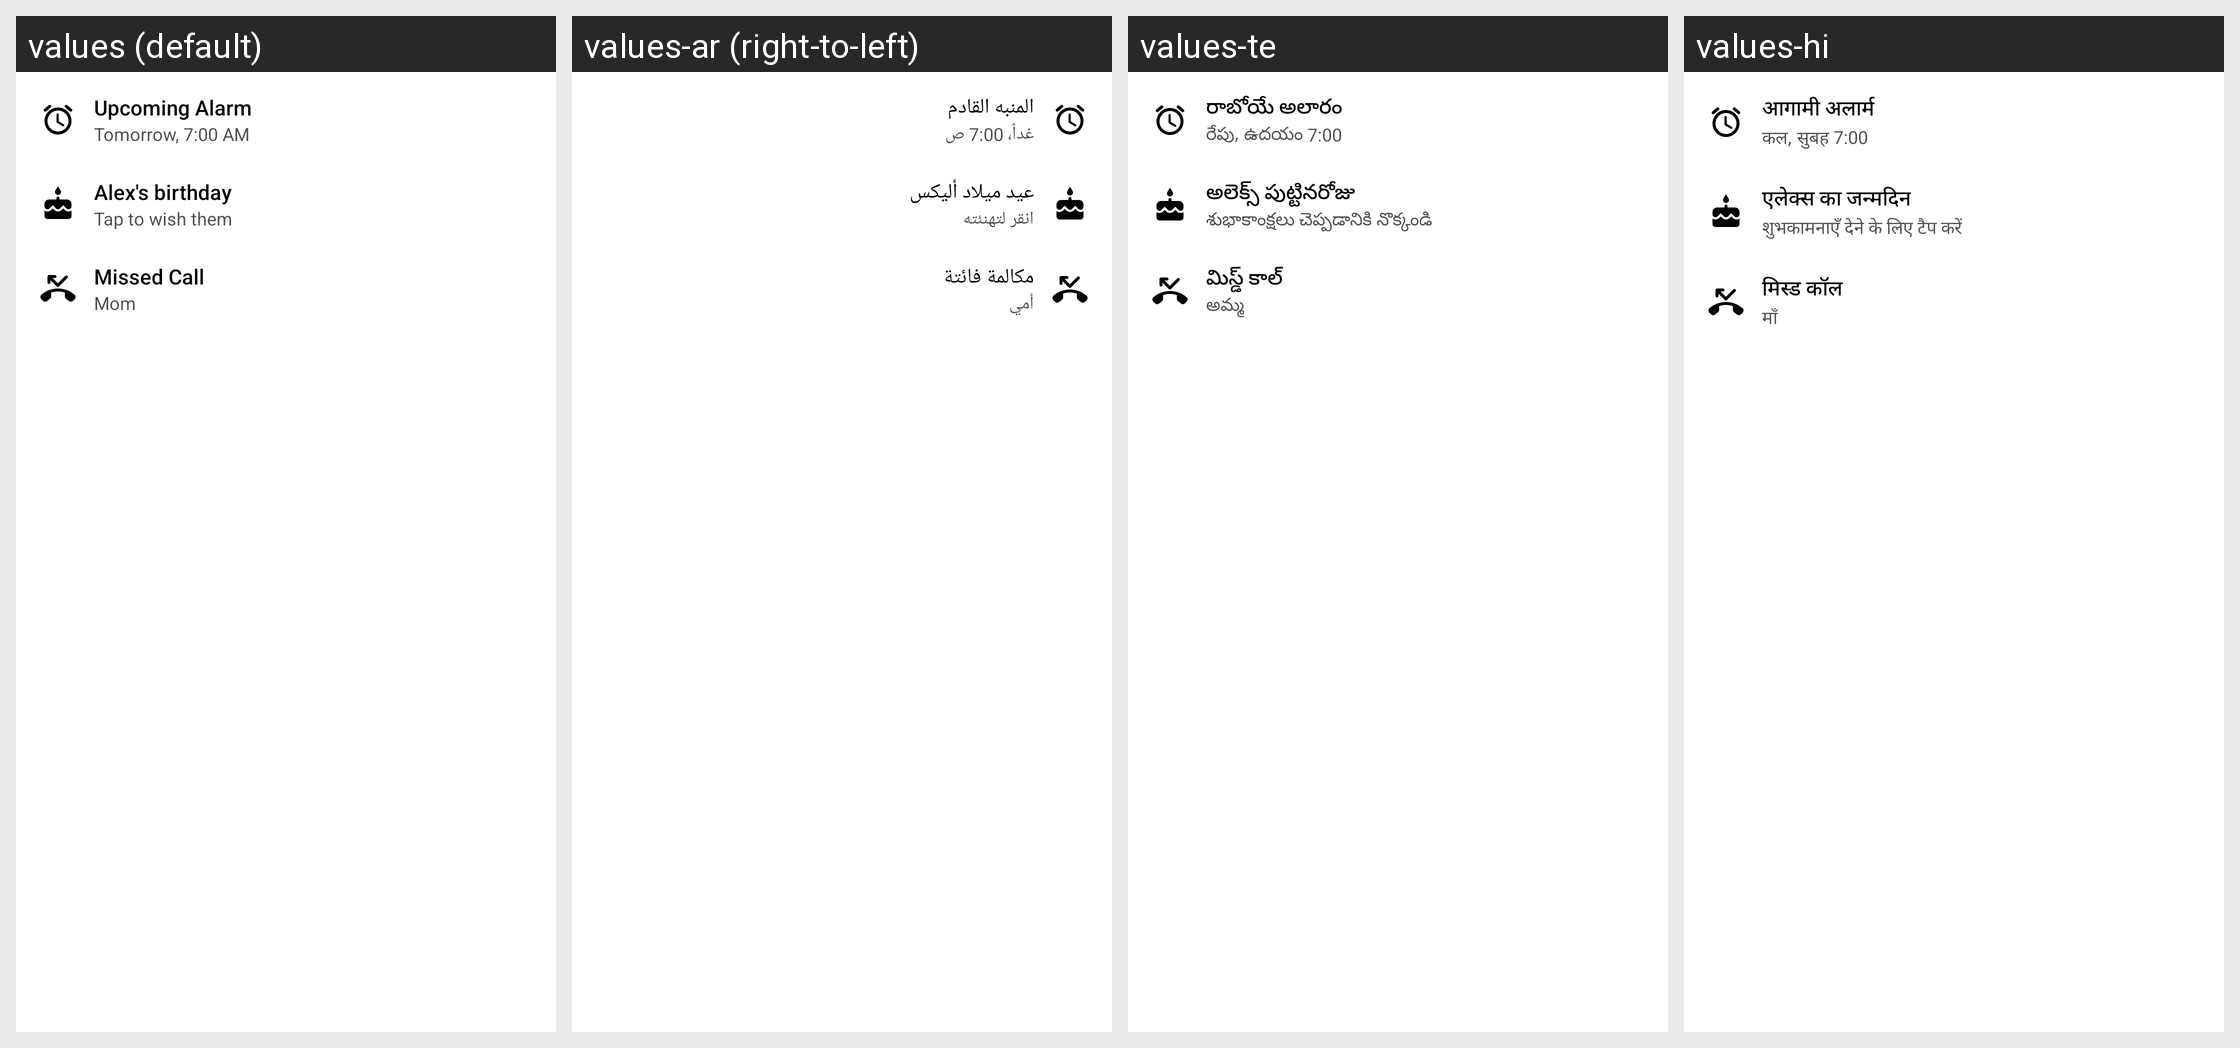

Here is an Android app screen in its default locale and in the app's own translations. Write out the translated-string differences for the strings that appear on this screen.
Android screen res/layout/widget_at_a_glance_placeholder.xml rendered under 4 locales, left to right: values (default), values-ar (right-to-left), values-te, values-hi. Device: Nexus 5 (rendered at 1080×1920; each locale shown at half size, 540×960, under a caption strip naming it); theme Theme.QuickSearch.
Other locales in the repository, not shown: values-de, values-el, values-es, values-fr, values-in, values-it, values-ja, values-nl, values-pl, values-pt-rBR, values-ru, values-tr, values-zh-rCN.
Strings drawn on this screen, with the default value and each locale's value (text and hints the layout hard-codes, and strings that could not be matched under every locale, appear in the picture but are not listed):

home_upcoming_alarm
  values: Upcoming Alarm
  values-ar: المنبه القادم
  values-te: రాబోయే అలారం
  values-hi: आगामी अलार्म

widget_at_a_glance_sample_alarm
  values: Tomorrow, 7:00 AM
  values-ar: غداً، 7:00 ص
  values-te: రేపు, ఉదయం 7:00
  values-hi: कल, सुबह 7:00

widget_at_a_glance_sample_birthday
  values: Alex's birthday
  values-ar: عيد ميلاد أليكس
  values-te: అలెక్స్ పుట్టినరోజు
  values-hi: एलेक्स का जन्मदिन

home_birthday_wish
  values: Tap to wish them
  values-ar: انقر لتهنئته
  values-te: శుభాకాంక్షలు చెప్పడానికి నొక్కండి
  values-hi: शुभकामनाएँ देने के लिए टैप करें

home_missed_call
  values: Missed Call
  values-ar: مكالمة فائتة
  values-te: మిస్డ్ కాల్
  values-hi: मिस्ड कॉल

widget_at_a_glance_sample_caller
  values: Mom
  values-ar: أمي
  values-te: అమ్మ
  values-hi: माँ
